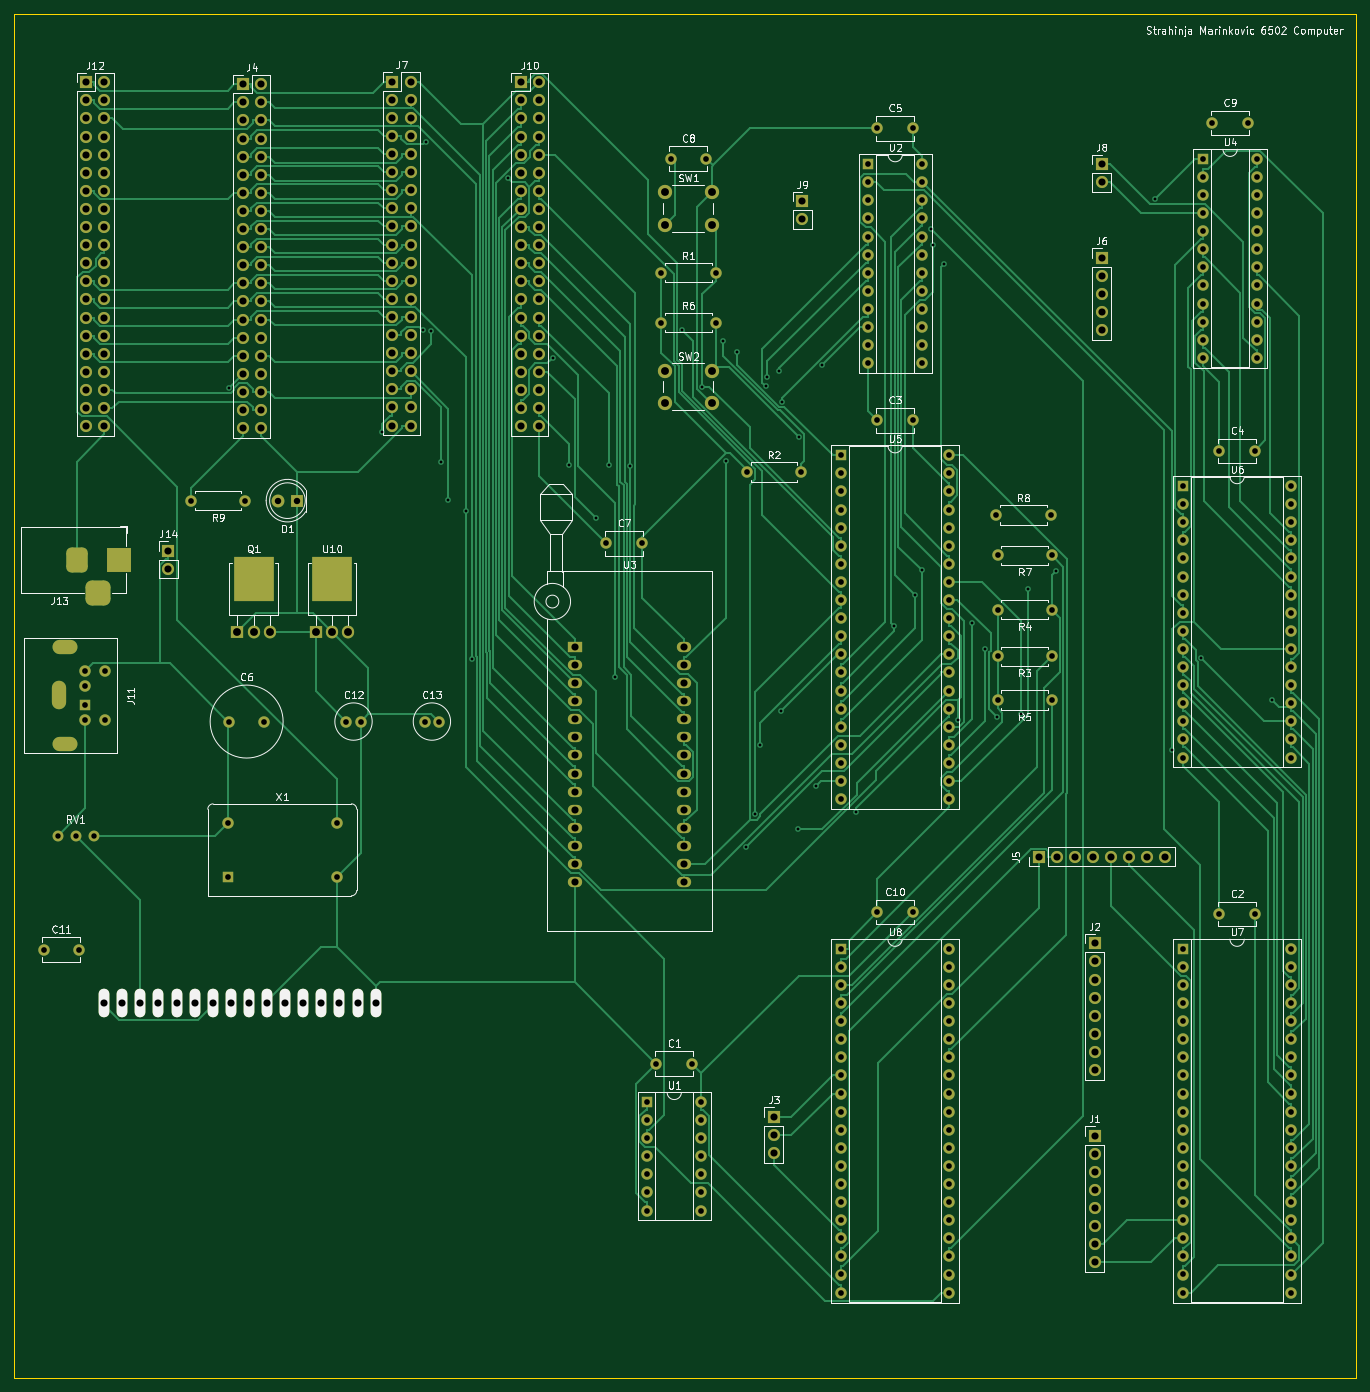
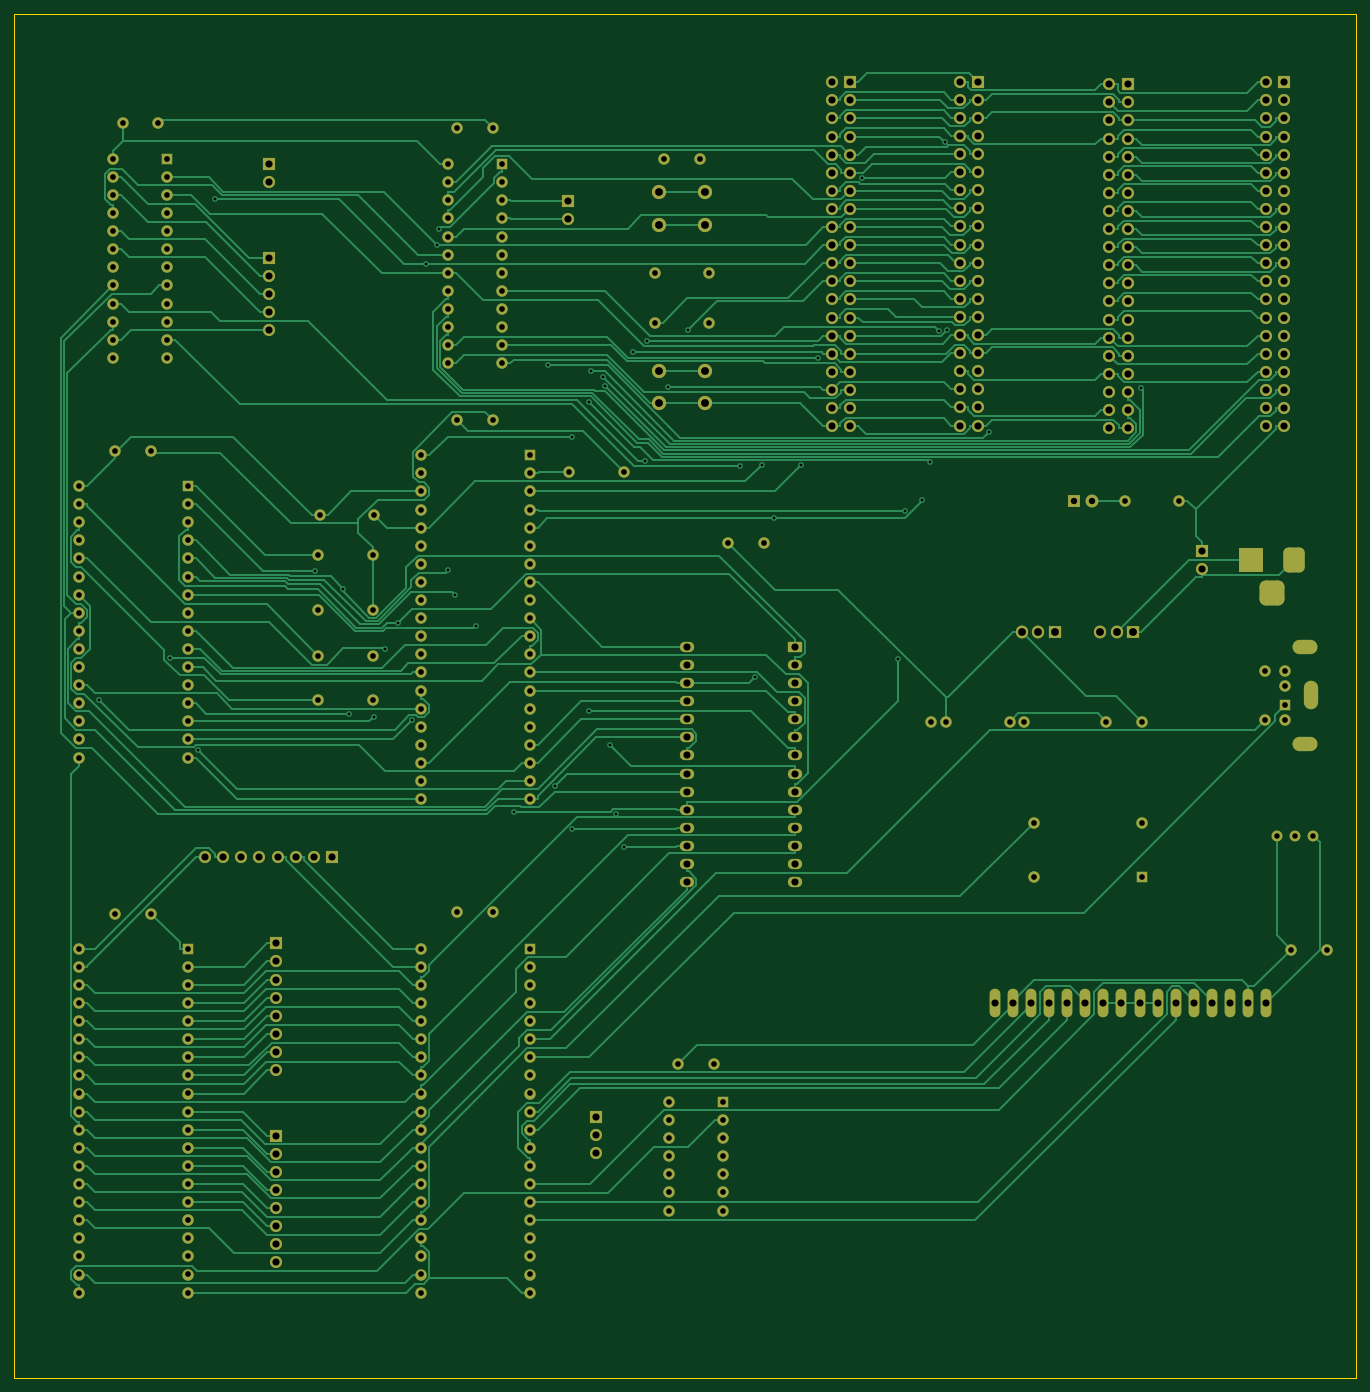
Circuit board: 9 layer files. Board 188.3 x 191.4 mm.
- bottom_copper: 6502-B_Cu.gbr (109171 bytes)
- bottom_mask: 6502-B_Mask.gbr (16806 bytes)
- bottom_silk: 6502-B_Silkscreen.gbr (452 bytes)
- outline: 6502-Edge_Cuts.gbr (685 bytes)
- top_copper: 6502-F_Cu.gbr (95616 bytes)
- top_mask: 6502-F_Mask.gbr (16896 bytes)
- top_silk: 6502-F_Silkscreen.gbr (63945 bytes)
- drill: 6502-NPTH.drl (272 bytes)
- drill: 6502-PTH.drl (10402 bytes)

=== bottom_copper: 6502-B_Cu.gbr (109171 bytes, source omitted) ===
=== bottom_mask: 6502-B_Mask.gbr (16806 bytes, source omitted) ===
=== bottom_silk: 6502-B_Silkscreen.gbr ===
%TF.GenerationSoftware,KiCad,Pcbnew,(6.0.7)*%
%TF.CreationDate,2022-08-21T18:56:40-05:00*%
%TF.ProjectId,6502,36353032-2e6b-4696-9361-645f70636258,rev?*%
%TF.SameCoordinates,Original*%
%TF.FileFunction,Legend,Bot*%
%TF.FilePolarity,Positive*%
%FSLAX46Y46*%
G04 Gerber Fmt 4.6, Leading zero omitted, Abs format (unit mm)*
G04 Created by KiCad (PCBNEW (6.0.7)) date 2022-08-21 18:56:40*
%MOMM*%
%LPD*%
G01*
G04 APERTURE LIST*
G04 APERTURE END LIST*
M02*

=== outline: 6502-Edge_Cuts.gbr ===
%TF.GenerationSoftware,KiCad,Pcbnew,(6.0.7)*%
%TF.CreationDate,2022-08-21T18:56:40-05:00*%
%TF.ProjectId,6502,36353032-2e6b-4696-9361-645f70636258,rev?*%
%TF.SameCoordinates,Original*%
%TF.FileFunction,Profile,NP*%
%FSLAX46Y46*%
G04 Gerber Fmt 4.6, Leading zero omitted, Abs format (unit mm)*
G04 Created by KiCad (PCBNEW (6.0.7)) date 2022-08-21 18:56:40*
%MOMM*%
%LPD*%
G01*
G04 APERTURE LIST*
%TA.AperFunction,Profile*%
%ADD10C,0.100000*%
%TD*%
G04 APERTURE END LIST*
D10*
X128380000Y-262080000D02*
X316700000Y-262080000D01*
X316700000Y-262080000D02*
X316700000Y-70660000D01*
X316700000Y-70660000D02*
X128380000Y-70660000D01*
X128380000Y-70660000D02*
X128380000Y-262080000D01*
M02*

=== top_copper: 6502-F_Cu.gbr (95616 bytes, source omitted) ===
=== top_mask: 6502-F_Mask.gbr (16896 bytes, source omitted) ===
=== top_silk: 6502-F_Silkscreen.gbr (63945 bytes, source omitted) ===
=== drill: 6502-NPTH.drl ===
M48
; DRILL file {KiCad (6.0.7)} date Sun Aug 21 18:56:46 2022
; FORMAT={-:-/ absolute / inch / decimal}
; #@! TF.CreationDate,2022-08-21T18:56:46-05:00
; #@! TF.GenerationSoftware,Kicad,Pcbnew,(6.0.7)
; #@! TF.FileFunction,NonPlated,1,2,NPTH
FMAT,2
INCH
%
G90
G05
T0
M30

=== drill: 6502-PTH.drl (10402 bytes, source omitted) ===
